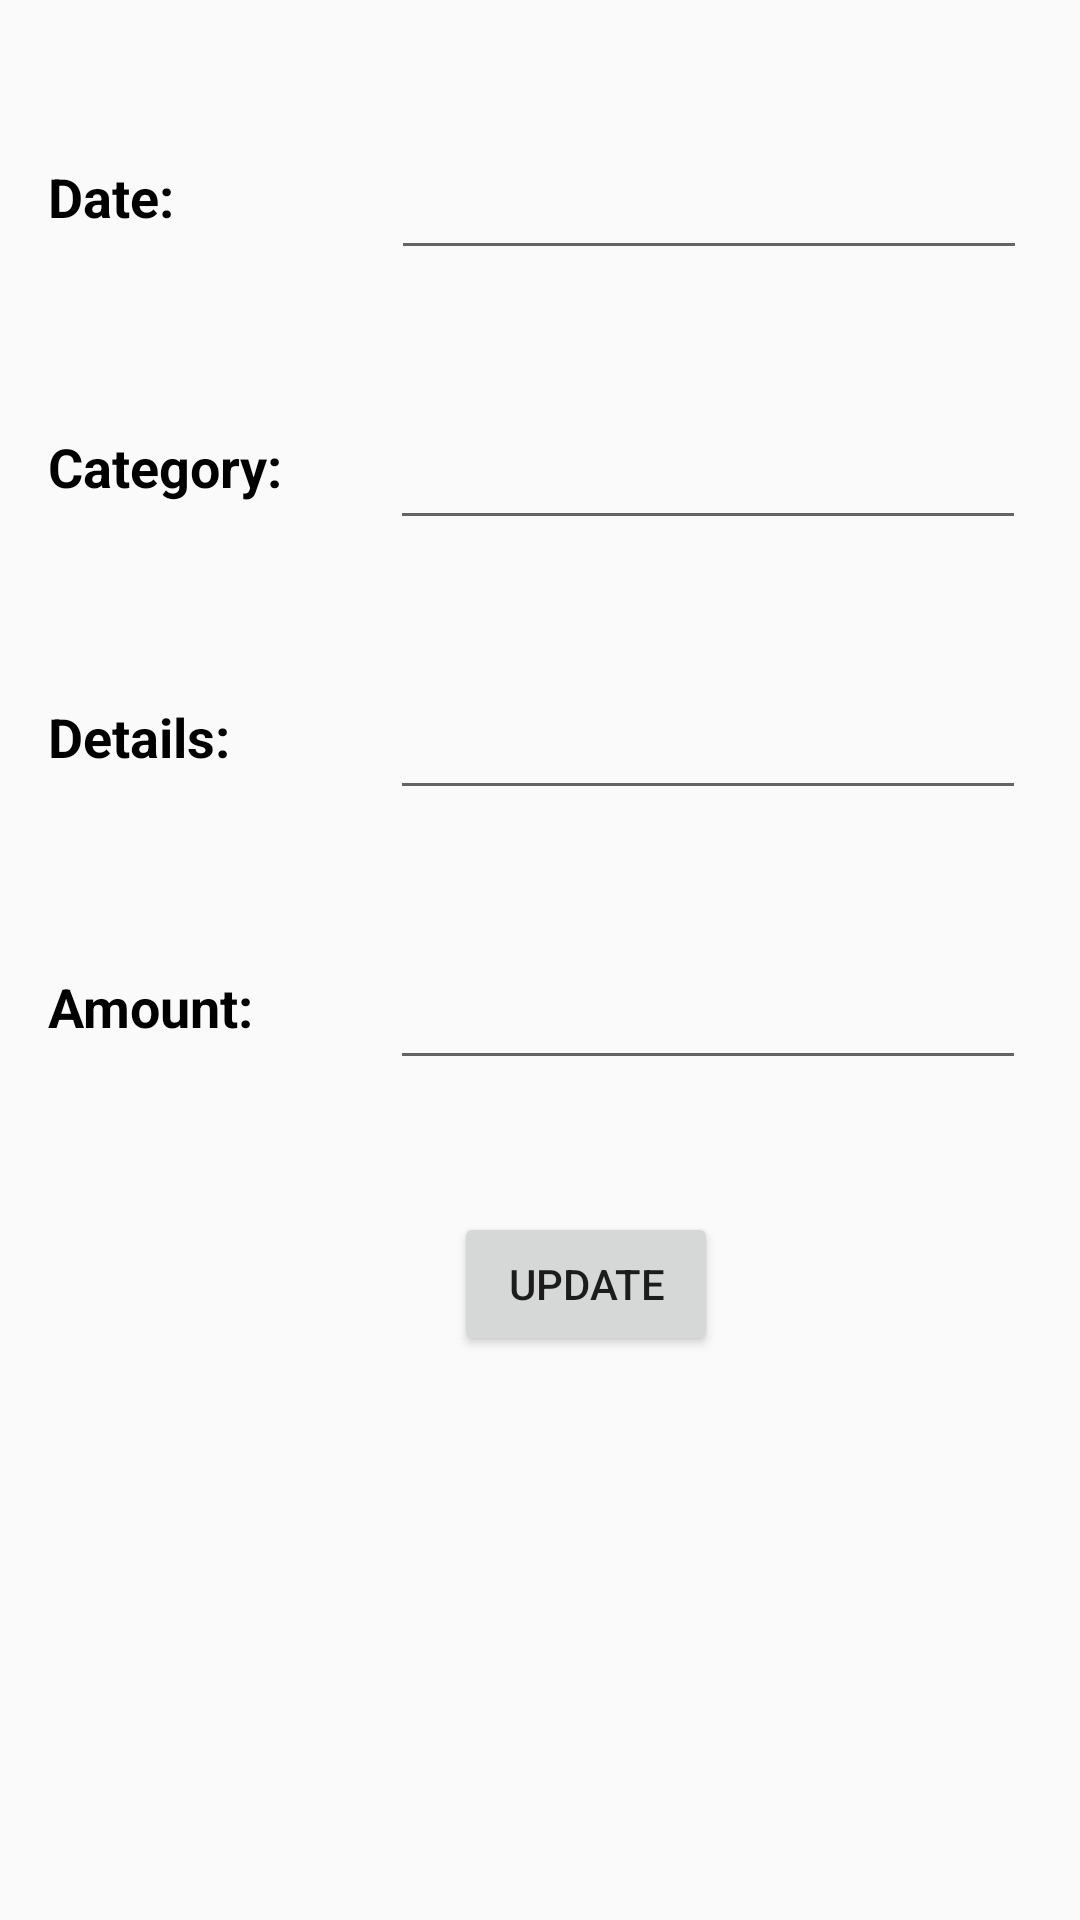

The Android layout XML behind this screen, and the referenced resources:
<!-- AndroidManifest.xml: application theme AppTheme -->
<!-- res/layout/edit_transaction.xml -->
<?xml version="1.0" encoding="utf-8"?>
<android.support.constraint.ConstraintLayout xmlns:android="http://schemas.android.com/apk/res/android"
    xmlns:app="http://schemas.android.com/apk/res-auto"
    xmlns:tools="http://schemas.android.com/tools"
    android:id="@+id/edit_layout"
    android:layout_width="match_parent"
    android:layout_height="match_parent"
    tools:ignore="ExtraText">

    <TextView
        android:id="@+id/textDetails"
        android:layout_width="90dp"
        android:layout_height="40dp"
        android:layout_marginLeft="16dp"
        android:layout_marginStart="16dp"
        android:text="@string/details"
        android:textColor="@android:color/black"
        android:textSize="18sp"
        android:textStyle="bold"
        app:layout_constraintBaseline_toBaselineOf="@+id/editTag"
        app:layout_constraintStart_toStartOf="parent" />


    <EditText
        android:id="@+id/editDate"
        android:layout_width="212dp"
        android:layout_height="52dp"
        android:layout_marginBottom="4dp"
        android:layout_marginEnd="8dp"
        android:layout_marginLeft="8dp"
        android:layout_marginRight="8dp"
        android:layout_marginStart="8dp"
        android:layout_marginTop="8dp"
        android:ems="10"
        android:inputType="date"
        app:layout_constraintBottom_toTopOf="@+id/editCat"
        app:layout_constraintEnd_toEndOf="parent"
        app:layout_constraintHorizontal_bias="0.627"
        app:layout_constraintStart_toEndOf="@+id/textDate"
        app:layout_constraintTop_toTopOf="parent" />

    <EditText
        android:id="@+id/editCat"
        android:layout_width="212dp"
        android:layout_height="52dp"
        android:layout_marginBottom="4dp"
        android:layout_marginEnd="8dp"
        android:layout_marginLeft="8dp"
        android:layout_marginRight="8dp"
        android:layout_marginStart="8dp"
        android:layout_marginTop="4dp"
        app:layout_constraintBottom_toTopOf="@+id/editTag"
        app:layout_constraintEnd_toEndOf="parent"
        app:layout_constraintHorizontal_bias="0.62"
        app:layout_constraintStart_toEndOf="@+id/EditCat"
        app:layout_constraintTop_toBottomOf="@+id/editDate" />

    <EditText
        android:id="@+id/editTag"
        android:layout_width="212dp"
        android:layout_height="52dp"
        android:layout_marginBottom="4dp"
        android:layout_marginEnd="8dp"
        android:layout_marginLeft="8dp"
        android:layout_marginRight="8dp"
        android:layout_marginStart="8dp"
        android:layout_marginTop="4dp"
        app:layout_constraintBottom_toTopOf="@+id/editAmt"
        app:layout_constraintEnd_toEndOf="parent"
        app:layout_constraintHorizontal_bias="0.62"
        app:layout_constraintStart_toEndOf="@+id/textDetails"
        app:layout_constraintTop_toBottomOf="@+id/editCat" />

    <TextView
        android:id="@+id/textAmt"
        android:layout_width="90dp"
        android:layout_height="40dp"
        android:layout_marginLeft="16dp"
        android:layout_marginStart="16dp"
        android:text="Amount:"
        android:textSize="18sp"
        android:textStyle="bold"
        android:textColor="@android:color/black"
        app:layout_constraintBaseline_toBaselineOf="@+id/editAmt"
        app:layout_constraintStart_toStartOf="parent" />

    <EditText
        android:id="@+id/editAmt"
        android:layout_width="212dp"
        android:layout_height="52dp"
        android:layout_marginBottom="250dp"
        android:layout_marginEnd="8dp"
        android:layout_marginLeft="8dp"
        android:layout_marginRight="8dp"
        android:layout_marginStart="8dp"
        android:layout_marginTop="4dp"
        app:layout_constraintBottom_toBottomOf="parent"
        app:layout_constraintEnd_toEndOf="parent"
        app:layout_constraintHorizontal_bias="0.62"
        app:layout_constraintStart_toEndOf="@+id/textAmt"
        app:layout_constraintTop_toBottomOf="@+id/editTag" />

    <Button
        android:id="@+id/button_update"
        android:layout_width="wrap_content"
        android:layout_height="wrap_content"
        android:layout_marginEnd="8dp"
        android:layout_marginLeft="8dp"
        android:layout_marginRight="8dp"
        android:layout_marginStart="8dp"
        android:layout_marginTop="44dp"
        android:text="@string/updateButton"
        app:layout_constraintEnd_toEndOf="parent"
        app:layout_constraintHorizontal_bias="0.56"
        app:layout_constraintStart_toStartOf="parent"
        app:layout_constraintTop_toBottomOf="@+id/editAmt" />

    <TextView
        android:id="@+id/textDate"
        android:layout_width="90dp"
        android:layout_height="40dp"
        android:layout_marginLeft="16dp"
        android:layout_marginStart="16dp"
        android:text="Date:"
        android:textColor="@android:color/black"
        android:textSize="18sp"
        android:textStyle="bold"
        app:layout_constraintBaseline_toBaselineOf="@+id/editDate"
        app:layout_constraintStart_toStartOf="parent" />

    <TextView
        android:id="@+id/EditCat"
        android:layout_width="90dp"
        android:layout_height="40dp"
        android:layout_marginLeft="16dp"
        android:layout_marginStart="16dp"
        android:text="Category:"
        android:textColor="@android:color/black"
        android:textSize="18sp"
        android:textStyle="bold"
        app:layout_constraintBaseline_toBaselineOf="@+id/editCat"
        app:layout_constraintStart_toStartOf="parent" />

</android.support.constraint.ConstraintLayout>
<!-- resources referenced by this layout -->
<resources>
  <string name="details">Details:</string>
  <string name="updateButton">Update</string>
  <style name="AppTheme" parent="Theme.AppCompat.Light.DarkActionBar">
          
          <item name="colorPrimary">@color/colorPrimary</item>
          <item name="colorPrimaryDark">@android:color/darker_gray</item>
          <item name="colorAccent">@android:color/darker_gray</item>
      </style>
  <color name="colorPrimary">#818181</color>
</resources>
